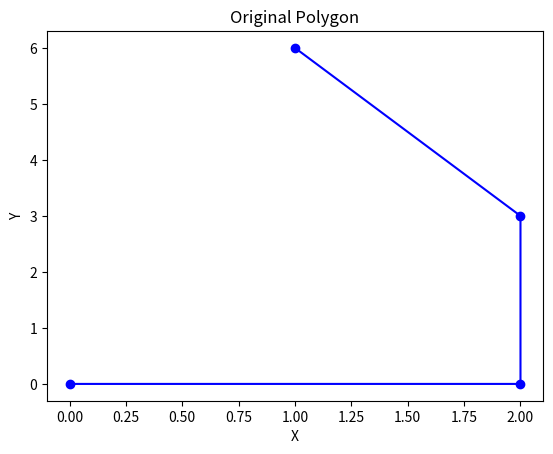
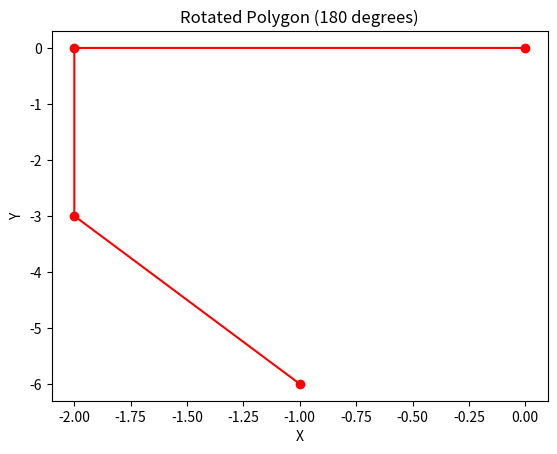

The script that saved these images, in order:
import matplotlib.pyplot as plt
import numpy as np
# Define the vertices of the polygon
vertices = np.array([[0, 0], [2, 0], [2, 3], [1, 6]])
# Plot the original polygon
plt.figure()
plt.plot(vertices[:, 0], vertices[:, 1], 'bo-')
plt.title('Original Polygon')

plt.xlabel('X')
plt.ylabel('Y')
# Define the rotation matrix for 180 degrees
theta = np.pi # 180 degrees
rotation_matrix = np.array([[np.cos(theta), -np.sin(theta)],
[np.sin(theta), np.cos(theta)]])
# Apply rotation to the vertices
vertices_rotated = np.dot(vertices, rotation_matrix)
# Plot the rotated polygon
plt.figure()
plt.plot(vertices_rotated[:, 0], vertices_rotated[:, 1], 'ro-')
plt.title('Rotated Polygon (180 degrees)')
plt.xlabel('X')
plt.ylabel('Y')
# Show the plots

plt.show()